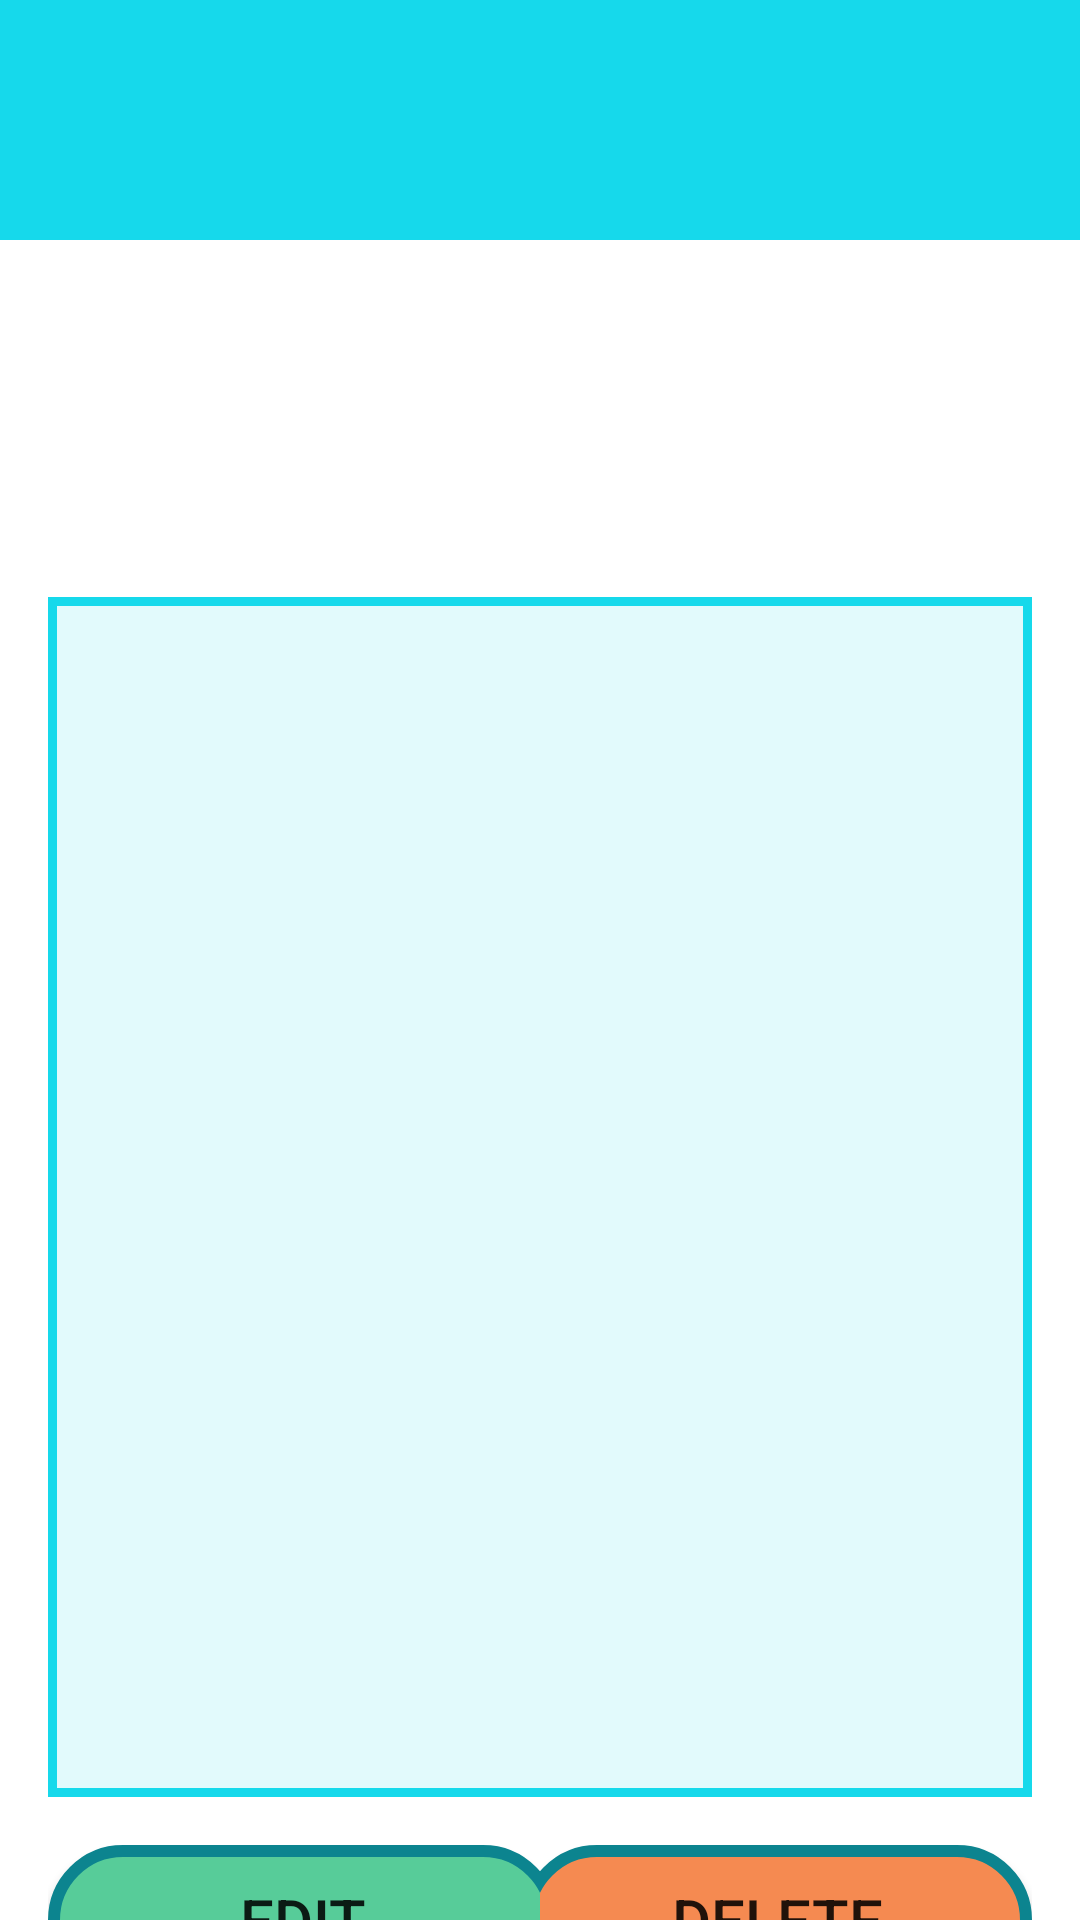

Produce the Android XML layout that renders to this screen, including the resource entries it uses.
<!-- AndroidManifest.xml: application theme Theme.RafDnevnjak -->
<!-- res/layout/layout_detail_obligation.xml -->
<?xml version="1.0" encoding="utf-8"?>
<LinearLayout xmlns:android="http://schemas.android.com/apk/res/android"
    android:layout_width="match_parent"
    android:layout_height="match_parent"
    android:orientation="vertical">

        <TextView
            android:background="@color/main_blue"
            android:id="@+id/details_obligation_date"
            android:layout_width="match_parent"
            android:layout_height="80dp"
            android:textColor="@color/black"
            android:textSize="26sp"
            android:gravity="center"/>

        <LinearLayout
            android:layout_width="match_parent"
            android:layout_height="wrap_content"
            android:orientation="horizontal"
            android:gravity="center|start"
            android:layout_marginTop="10dp">
            <ImageView
                android:layout_width="35dp"
                android:layout_height="35dp"
                android:src="@drawable/clock"
                android:layout_marginStart="16dp"/>
            <TextView
                android:id="@+id/time_details_tv"
                android:layout_width="wrap_content"
                android:layout_height="wrap_content"
                android:textSize="24sp"
                android:textColor="@color/black"
                android:textStyle="bold"
                android:layout_marginStart="16dp"/>

        </LinearLayout>

        <TextView
            android:id="@+id/detail_title"
            android:layout_width="wrap_content"
            android:layout_height="wrap_content"
            android:layout_gravity="start"
            android:layout_marginStart="16dp"
            android:layout_marginTop="15dp"
            android:textSize="32sp"
            android:textColor="@color/black"
            android:textStyle="bold"
            />

        <TextView
            android:id="@+id/description_details_tv"
            android:layout_width="match_parent"
            android:layout_height="400dp"
            android:maxLines="30"
            android:lines="30"
            android:layout_margin="16dp"
            android:textSize="20sp"
            android:textColor="@color/black"
            android:background="@drawable/layout_details_tv"
            android:padding="15dp"
            />

        <LinearLayout
            android:layout_width="match_parent"
            android:layout_height="wrap_content"
            android:orientation="horizontal"
            android:gravity="center"
            android:showDividers="middle"
            android:layout_marginStart="16dp"
            android:layout_marginEnd="16dp">

            <LinearLayout
                android:layout_width="match_parent"
                android:layout_weight="1"
                android:layout_height="wrap_content"
                android:orientation="horizontal"
                android:gravity="start">
                <androidx.appcompat.widget.AppCompatButton
                    android:id="@+id/edit_details_btn"
                    android:layout_width="170dp"
                    android:background="@drawable/layout_edit_button"
                    android:layout_height="50dp"
                    android:textSize="20sp"
                    android:text="@string/edit"/>
            </LinearLayout>

            <LinearLayout
                android:layout_width="match_parent"
                android:layout_weight="1"
                android:layout_height="wrap_content"
                android:orientation="horizontal"
                android:gravity="end">
                <androidx.appcompat.widget.AppCompatButton
                    android:id="@+id/delete_details_btn"
                    android:layout_width="170dp"
                    android:background="@drawable/layout_delete_button"
                    android:layout_height="50dp"
                    android:textSize="20sp"
                    android:text="@string/delete"/>
            </LinearLayout>

        </LinearLayout>

</LinearLayout>
<!-- resources referenced by this layout -->
<resources>
  <color name="black">#FF000000</color>
  <color name="main_blue">#16D9EB</color>
  <!-- drawable layout_delete_button (drawable) -->
  <?xml version="1.0" encoding="utf-8"?>
  <shape xmlns:android="http://schemas.android.com/apk/res/android">
      <solid android:color="@color/high_priority" />
      <stroke android:width="4dip" android:color="@color/edit_green_border"/>
      <corners android:radius="45dip"/>
      <padding android:left="0dp" android:right="0dp" android:bottom="0dp" android:top="0dp"/>
  </shape>
  <!-- drawable layout_details_tv (drawable) -->
  <?xml version="1.0" encoding="utf-8"?>
  <shape xmlns:android="http://schemas.android.com/apk/res/android">
      <solid android:color="#E2FAFC" />
      <stroke android:width="3dip" android:color="#16D9EB"/>
      <corners android:radius="0dip"/>
      <padding android:left="0dp" android:right="0dp" android:bottom="0dp" android:top="0dp"/>
  </shape>
  <!-- drawable layout_edit_button (drawable) -->
  <?xml version="1.0" encoding="utf-8"?>
  <shape xmlns:android="http://schemas.android.com/apk/res/android">
      <solid android:color="@color/low_priority" />
      <stroke android:width="4dip" android:color="@color/edit_green_border"/>
      <corners android:radius="45dip"/>
      <padding android:left="0dp" android:right="0dp" android:bottom="0dp" android:top="0dp"/>
  </shape>
  <string name="delete">Delete</string>
  <string name="edit">Edit</string>
  <style name="Theme.RafDnevnjak" parent="Theme.MaterialComponents.DayNight.DarkActionBar">
          
          <item name="colorPrimary">@color/purple_500</item>
          <item name="colorPrimaryVariant">@color/purple_700</item>
          <item name="colorOnPrimary">@color/white</item>
          
          <item name="colorSecondary">@color/teal_200</item>
          <item name="colorSecondaryVariant">@color/teal_700</item>
          <item name="colorOnSecondary">@color/black</item>
          
          <item name="android:statusBarColor">?attr/colorPrimaryVariant</item>
          
      </style>
  <color name="high_priority">#F58A51</color>
  <color name="edit_green_border">#0C848F</color>
  <color name="low_priority">#57CC99</color>
  <color name="purple_500">#FF6200EE</color>
  <color name="purple_700">#FF3700B3</color>
  <color name="white">#FFFFFFFF</color>
  <color name="teal_200">#FF03DAC5</color>
  <color name="teal_700">#FF018786</color>
</resources>
